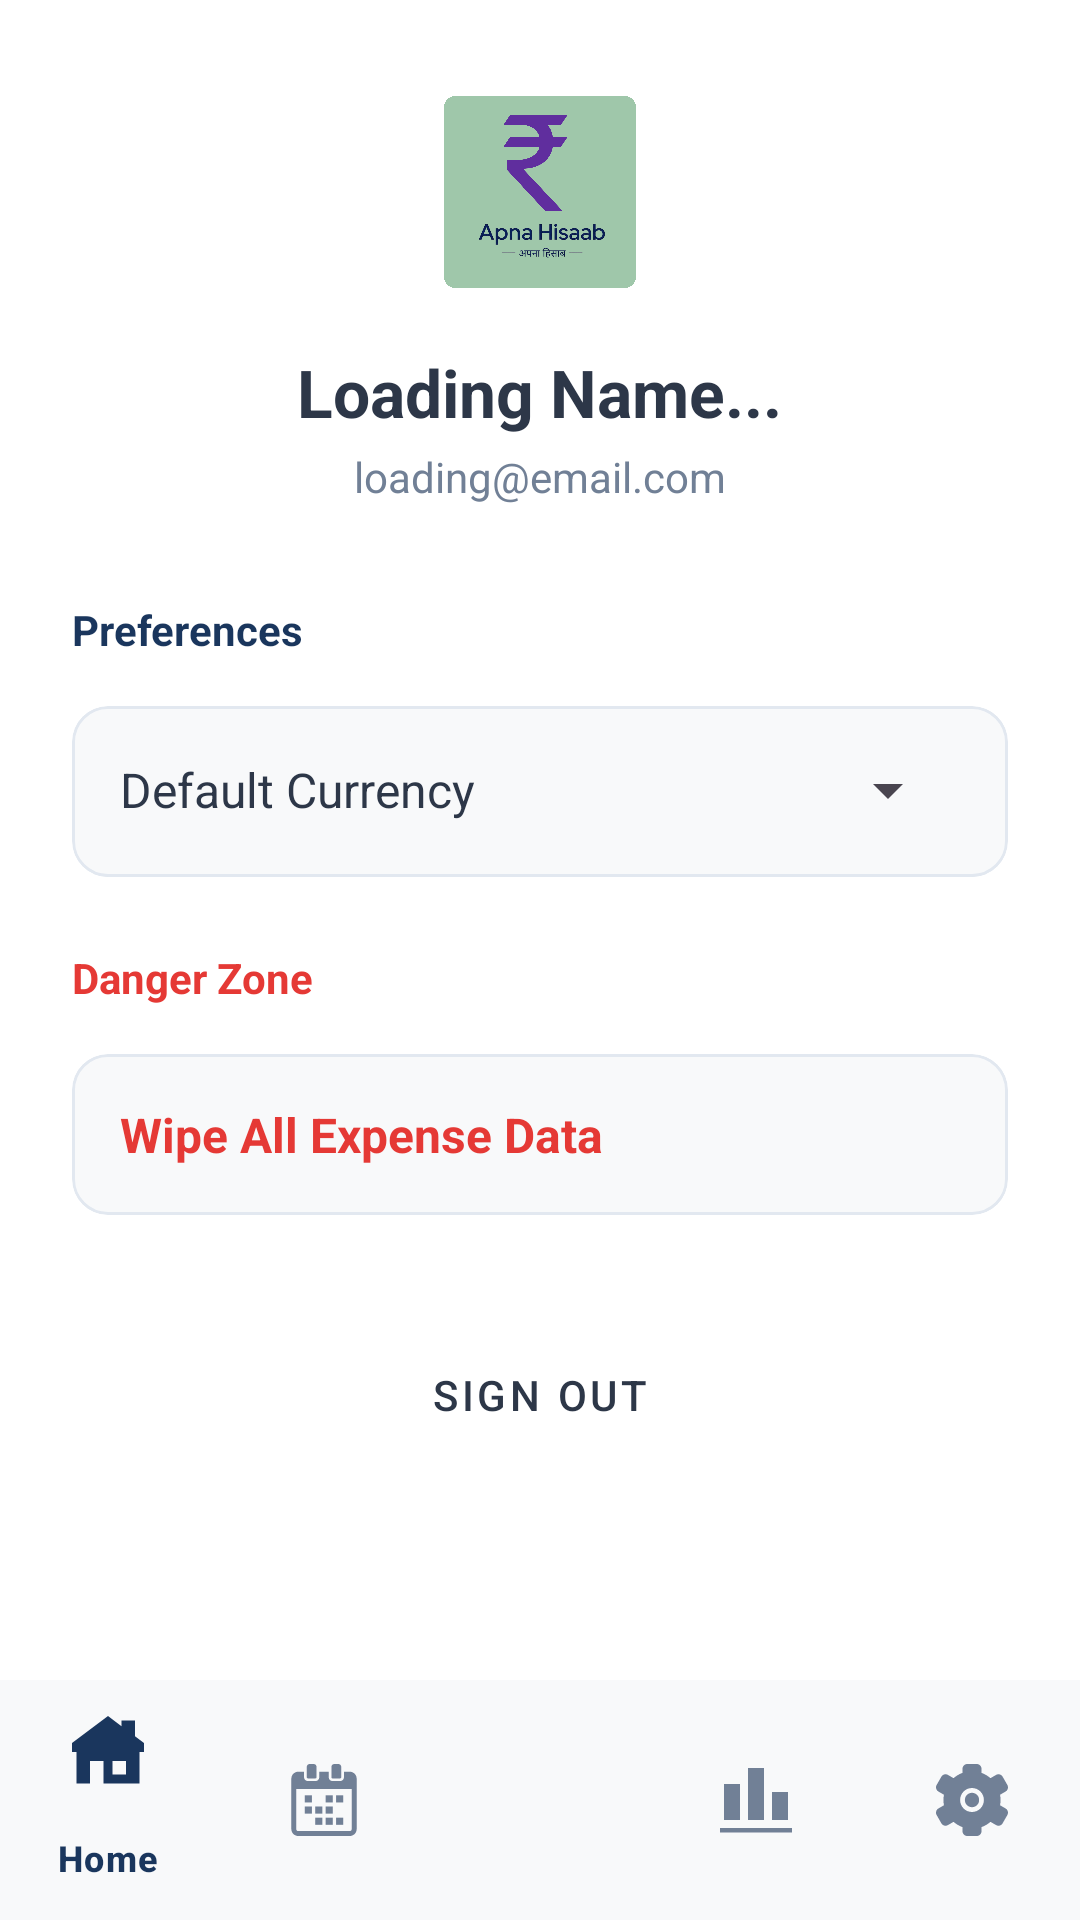

Android layout source for this screen:
<!-- AndroidManifest.xml: application theme Theme.ExpenceManagement -->
<!-- res/layout/activity_settings.xml -->
<?xml version="1.0" encoding="utf-8"?>
<RelativeLayout xmlns:android="http://schemas.android.com/apk/res/android"
    android:id="@+id/main"
    xmlns:app="http://schemas.android.com/apk/res-auto"
    xmlns:tools="http://schemas.android.com/tools"
    android:layout_width="match_parent"
    android:layout_height="match_parent"
    android:background="@color/bg_main"
    tools:context=".Settings">

    <ScrollView
        android:layout_width="match_parent"
        android:layout_height="match_parent"
        android:layout_above="@id/bottomNavigation">

        <LinearLayout
            android:layout_width="match_parent"
            android:layout_height="wrap_content"
            android:orientation="vertical"
            android:padding="24dp">

            <LinearLayout
                android:layout_width="match_parent"
                android:layout_height="wrap_content"
                android:gravity="center"
                android:orientation="vertical"
                android:layout_marginBottom="32dp">

                <ImageView
                    android:id="@+id/homeLogo"
                    android:layout_width="80dp"
                    android:layout_height="80dp"
                    app:srcCompat="@drawable/logo" />

                <TextView
                    android:id="@+id/settingsUserName"
                    android:layout_width="wrap_content"
                    android:layout_height="wrap_content"
                    android:layout_marginTop="12dp"
                    android:text="Loading Name..."
                    android:textColor="@color/text_primary"
                    android:textSize="22sp"
                    android:textStyle="bold" />

                <TextView
                    android:id="@+id/settingsUserEmail"
                    android:layout_width="wrap_content"
                    android:layout_height="wrap_content"
                    android:layout_marginTop="4dp"
                    android:text="loading@email.com"
                    android:textColor="@color/text_secondary"
                    android:textSize="14sp" />
            </LinearLayout>

            <TextView
                android:layout_width="wrap_content"
                android:layout_height="wrap_content"
                android:text="Preferences"
                android:textColor="@color/brand_primary"
                android:textSize="14sp"
                android:textStyle="bold"
                android:layout_marginBottom="16dp"/>

            <com.google.android.material.card.MaterialCardView
                android:layout_width="match_parent"
                android:layout_height="wrap_content"
                app:cardBackgroundColor="@color/bg_card"
                app:cardCornerRadius="12dp"
                app:cardElevation="0dp"
                app:strokeWidth="1dp"
                app:strokeColor="@color/stroke_gray"
                android:layout_marginBottom="24dp">

                <LinearLayout
                    android:layout_width="match_parent"
                    android:layout_height="wrap_content"
                    android:orientation="vertical">

                    <LinearLayout
                        android:layout_width="match_parent"
                        android:layout_height="wrap_content"
                        android:gravity="center_vertical"
                        android:orientation="horizontal"
                        android:padding="16dp">

                        <TextView
                            android:layout_width="0dp"
                            android:layout_height="wrap_content"
                            android:layout_weight="1"
                            android:text="Default Currency"
                            android:textColor="@color/text_primary"
                            android:textSize="16sp" />

                        <Spinner
                            android:id="@+id/settingsCurrencySpinner"
                            android:layout_width="wrap_content"
                            android:layout_height="wrap_content" />
                    </LinearLayout>

                    <View
                        android:layout_width="match_parent"
                        android:layout_height="1dp"
                        android:background="@color/stroke_gray" />

                </LinearLayout>
            </com.google.android.material.card.MaterialCardView>

            <TextView
                android:layout_width="wrap_content"
                android:layout_height="wrap_content"
                android:text="Danger Zone"
                android:textColor="@color/money_expense"
                android:textSize="14sp"
                android:textStyle="bold"
                android:layout_marginBottom="16dp"/>

            <com.google.android.material.card.MaterialCardView
                android:layout_width="match_parent"
                android:layout_height="wrap_content"
                app:cardBackgroundColor="@color/bg_card"
                app:cardCornerRadius="12dp"
                app:cardElevation="0dp"
                app:strokeWidth="1dp"
                app:strokeColor="@color/stroke_gray"
                android:layout_marginBottom="32dp">

                <LinearLayout
                    android:layout_width="match_parent"
                    android:layout_height="wrap_content"
                    android:orientation="vertical">

                    <LinearLayout
                        android:id="@+id/settingsWipeDataButton"
                        android:layout_width="match_parent"
                        android:layout_height="wrap_content"
                        android:background="?attr/selectableItemBackground"
                        android:clickable="true"
                        android:focusable="true"
                        android:padding="16dp"
                        android:orientation="horizontal">

                        <TextView
                            android:layout_width="wrap_content"
                            android:layout_height="wrap_content"
                            android:text="Wipe All Expense Data"
                            android:textColor="@color/money_expense"
                            android:textSize="16sp"
                            android:textStyle="bold" />
                    </LinearLayout>

                </LinearLayout>
            </com.google.android.material.card.MaterialCardView>

            <Button
                android:id="@+id/settingsSignOutButton"
                style="@style/Widget.MaterialComponents.Button.OutlinedButton"
                android:layout_width="match_parent"
                android:layout_height="56dp"
                android:text="Sign Out"
                android:textColor="@color/text_primary"
                app:strokeColor="@color/stroke_gray" />

        </LinearLayout>
    </ScrollView>

    <com.google.android.material.bottomnavigation.BottomNavigationView
        android:id="@+id/bottomNavigation"
        android:layout_width="match_parent"
        android:layout_height="wrap_content"
        android:layout_alignParentBottom="true"
        android:background="@color/bg_card"
        app:elevation="16dp"
        app:labelVisibilityMode="selected"
        app:itemIconTint="@color/bottom_nav_selector"
        app:itemTextColor="@color/bottom_nav_selector"
        app:menu="@menu/bottom_nav_menu" />

</RelativeLayout>
<!-- resources referenced by this layout -->
<resources>
  <color name="bg_card">#F8F9FA</color>
  <color name="bg_main">#FFFFFF</color>
  <color name="brand_primary">#1A365D</color>
  <color name="money_expense">#E53935</color>
  <color name="stroke_gray">#E2E8F0</color>
  <color name="text_primary">#2D3748</color>
  <color name="text_secondary">#718096</color>
  <!-- drawable logo: png bitmap (drawable, 272460 bytes) -->
  <style name="Theme.ExpenceManagement" parent="Base.Theme.ExpenceManagement" />
  <style name="Base.Theme.ExpenceManagement" parent="Theme.Material3.DayNight.NoActionBar">
          
          
      </style>
</resources>
